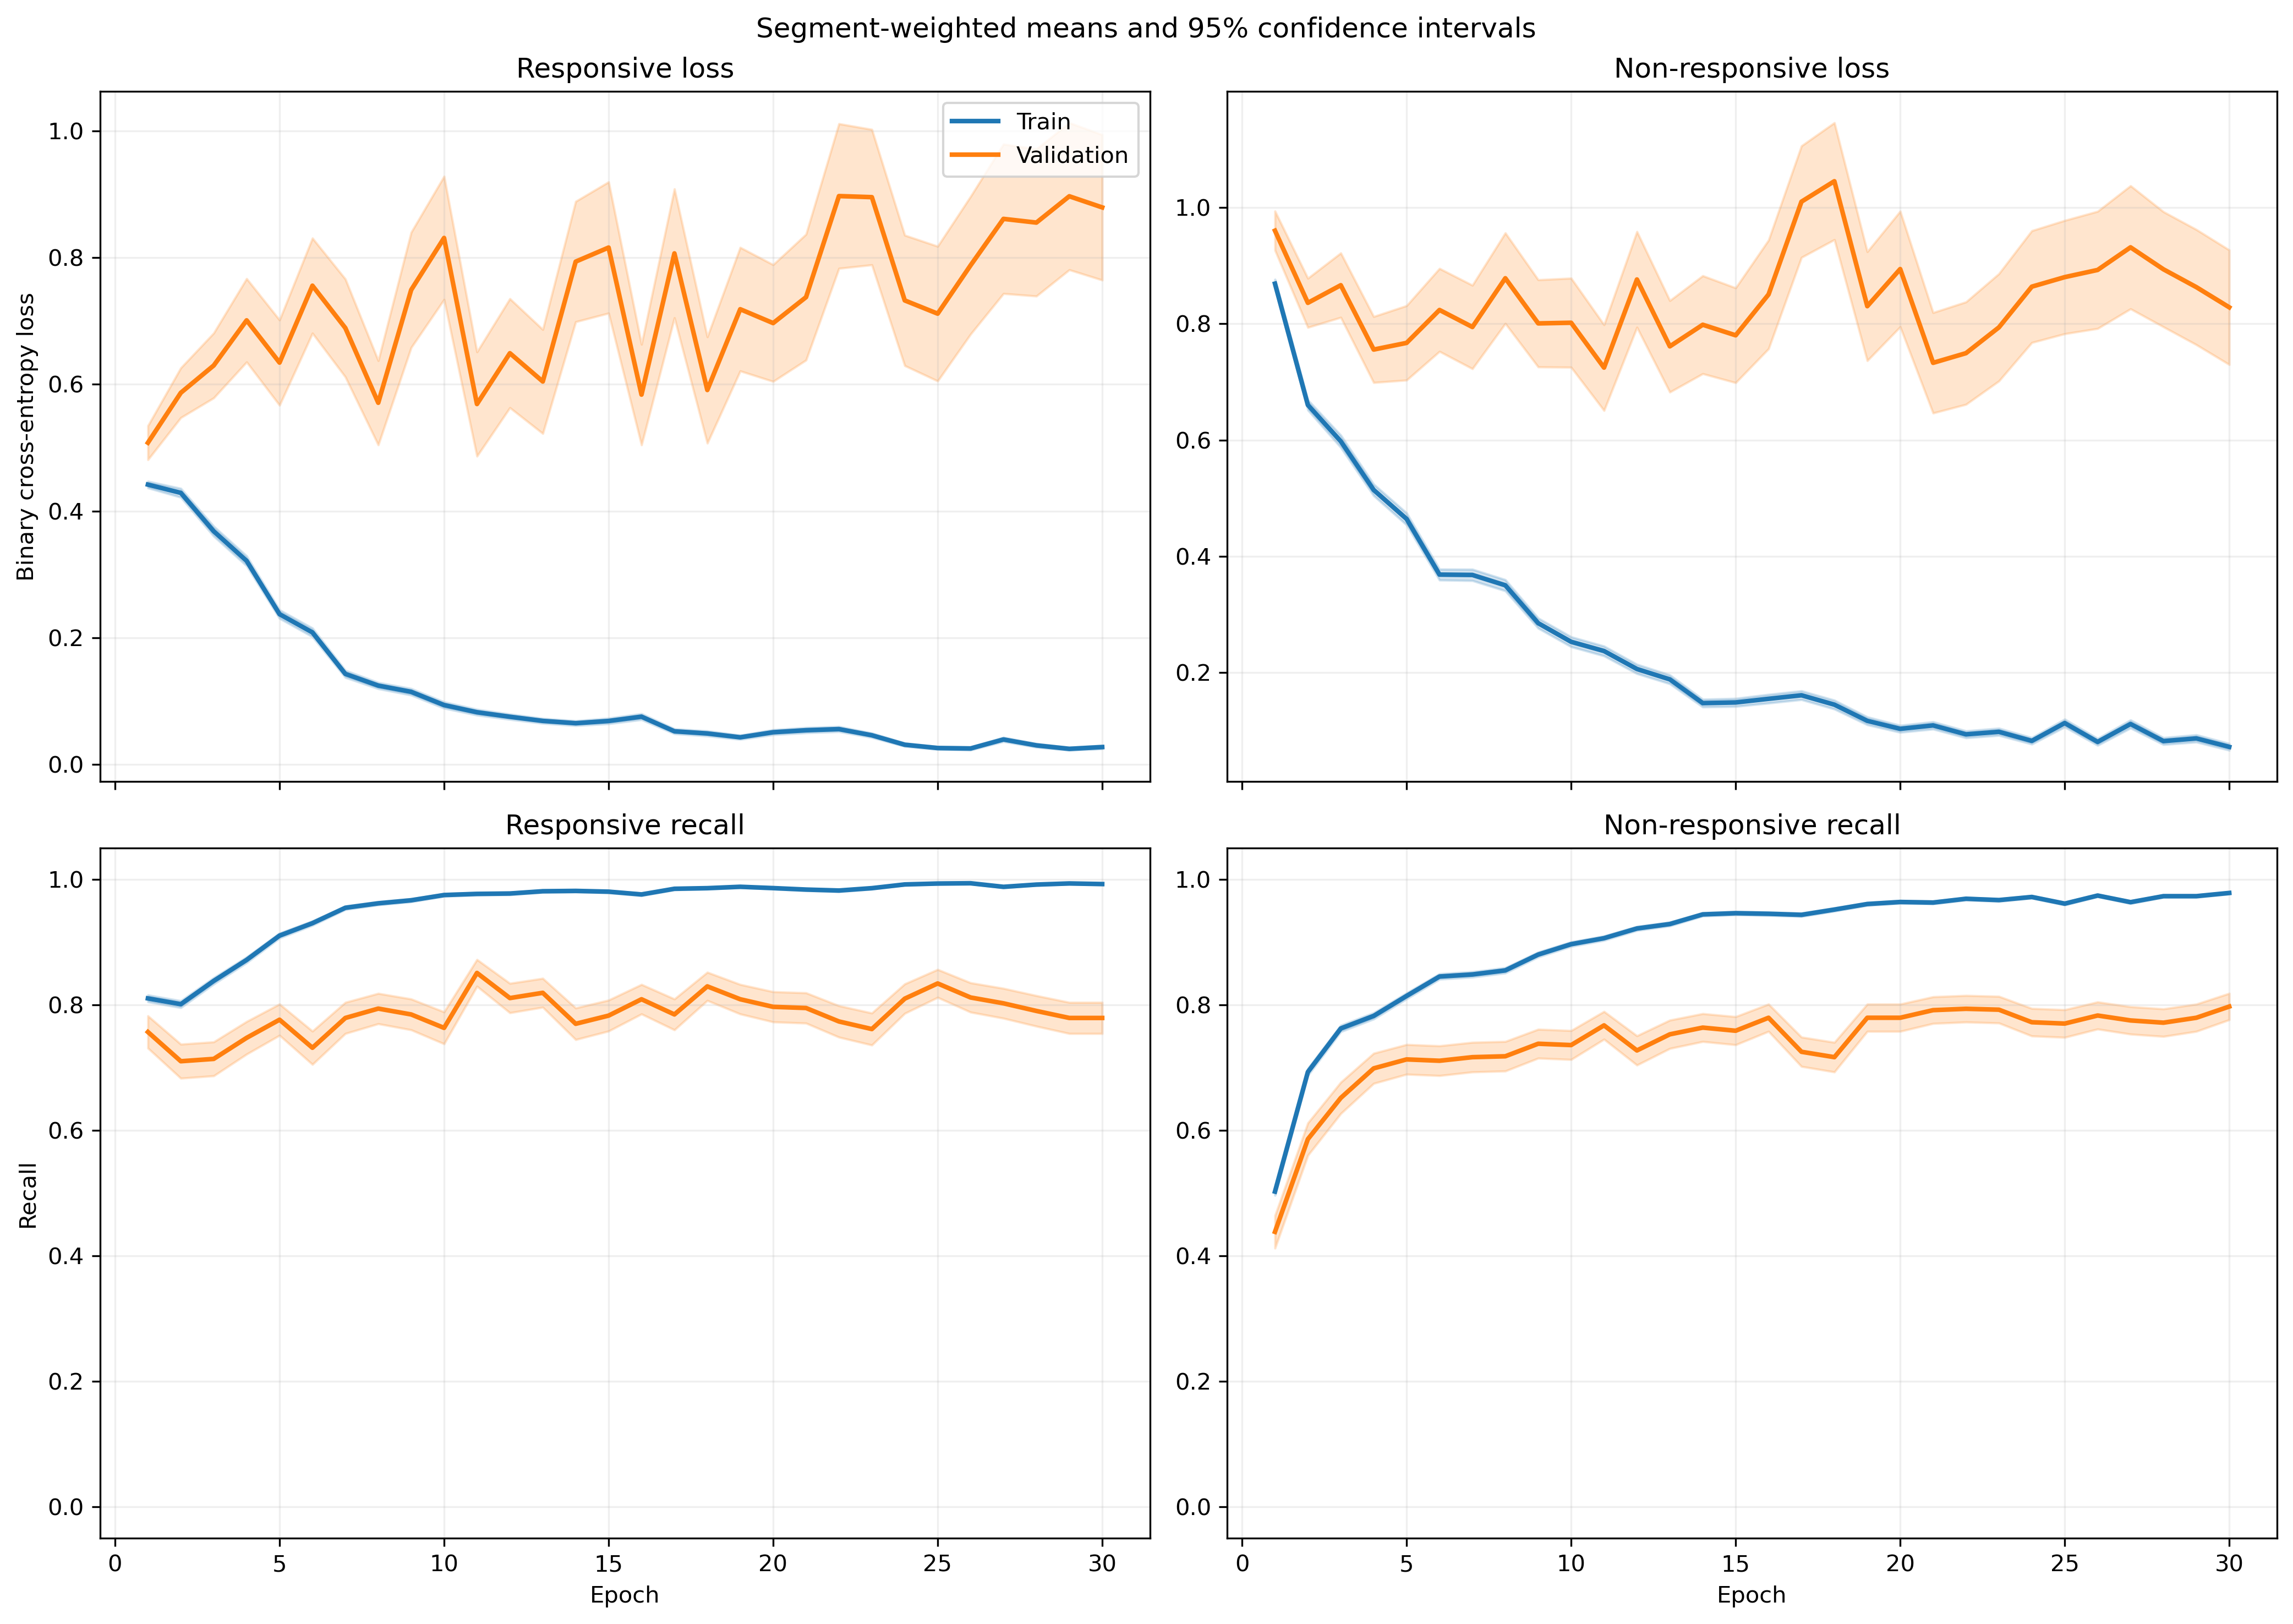

The file beside this chart, header and first rows:
fold, epoch, split, r_loss, r_loss_count, r_loss_sum, r_loss_sum_sq, r_recall, r_recall_count, r_recall_sum, r_recall_sum_sq, nr_loss, nr_loss_count, nr_loss_sum, nr_loss_sum_sq, nr_recall, nr_recall_count, nr_recall_sum, nr_recall_sum_sq
1, 1, train, 0.4822, 1063, 512.5, 417, 0.7761, 1063, 825.0, 825.0, 0.822, 1401, 1152, 1465, 0.5389, 1401, 755.0, 755.0
1, 1, validation, 0.1385, 10, 1.385, 0.2394, 1.0, 10, 10.0, 10.0, , 0, 0.0, 0.0, , 0, 0.0, 0.0
1, 2, train, 0.4131, 1063, 439.1, 511.7, 0.8166, 1063, 868.0, 868.0, 0.6268, 1401, 878.1, 1420, 0.7316, 1401, 1025, 1025
1, 2, validation, 0.09305, 10, 0.9305, 0.1127, 1.0, 10, 10.0, 10.0, , 0, 0.0, 0.0, , 0, 0.0, 0.0
1, 3, train, 0.2904, 1063, 308.7, 407.9, 0.8815, 1063, 937.0, 937.0, 0.6758, 1401, 946.7, 1983, 0.7295, 1401, 1022, 1022
1, 3, validation, 0.05856, 10, 0.5856, 0.0467, 1.0, 10, 10.0, 10.0, , 0, 0.0, 0.0, , 0, 0.0, 0.0
1, 4, train, 0.2931, 1063, 311.6, 359.7, 0.8768, 1063, 932.0, 932.0, 0.5344, 1401, 748.7, 1463, 0.7859, 1401, 1101, 1101
1, 4, validation, 0.07298, 10, 0.7298, 0.08744, 1.0, 10, 10.0, 10.0, , 0, 0.0, 0.0, , 0, 0.0, 0.0
1, 5, train, 0.2282, 1063, 242.6, 282.7, 0.9097, 1063, 967.0, 967.0, 0.4668, 1401, 654, 1379, 0.8108, 1401, 1136, 1136
1, 5, validation, 0.05345, 10, 0.5345, 0.06044, 1.0, 10, 10.0, 10.0, , 0, 0.0, 0.0, , 0, 0.0, 0.0
1, 6, train, 0.2399, 1063, 255, 344.3, 0.9087, 1063, 966.0, 966.0, 0.3388, 1401, 474.7, 981.9, 0.8587, 1401, 1203, 1203
1, 6, validation, 0.1997, 10, 1.997, 1.836, 0.9, 10, 9.0, 9.0, , 0, 0.0, 0.0, , 0, 0.0, 0.0
1, 7, train, 0.2406, 1063, 255.8, 503.4, 0.9106, 1063, 968.0, 968.0, 0.333, 1401, 466.6, 1166, 0.8658, 1401, 1213, 1213
1, 7, validation, 0.1327, 10, 1.327, 1.341, 0.9, 10, 9.0, 9.0, , 0, 0.0, 0.0, , 0, 0.0, 0.0
1, 8, train, 0.1731, 1063, 184, 268.7, 0.9389, 1063, 998.0, 998.0, 0.2648, 1401, 371, 794, 0.8872, 1401, 1243, 1243
1, 8, validation, 0.05531, 10, 0.5531, 0.08793, 1.0, 10, 10.0, 10.0, , 0, 0.0, 0.0, , 0, 0.0, 0.0
1, 9, train, 0.07343, 1063, 78.06, 90.19, 0.9793, 1063, 1041, 1041, 0.2929, 1401, 410.3, 856.2, 0.8744, 1401, 1225, 1225
1, 9, validation, 0.0435, 10, 0.435, 0.05307, 1.0, 10, 10.0, 10.0, , 0, 0.0, 0.0, , 0, 0.0, 0.0
1, 10, train, 0.1025, 1063, 109, 149.7, 0.9708, 1063, 1032, 1032, 0.2373, 1401, 332.4, 801, 0.9008, 1401, 1262, 1262
1, 10, validation, 0.02765, 10, 0.2765, 0.03192, 1.0, 10, 10.0, 10.0, , 0, 0.0, 0.0, , 0, 0.0, 0.0
1, 11, train, 0.09883, 1063, 105.1, 141, 0.9624, 1063, 1023, 1023, 0.1914, 1401, 268.2, 609.7, 0.9286, 1401, 1301, 1301
1, 11, validation, 0.1256, 10, 1.256, 1, 0.9, 10, 9.0, 9.0, , 0, 0.0, 0.0, , 0, 0.0, 0.0
1, 12, train, 0.07509, 1063, 79.82, 81.53, 0.9784, 1063, 1040, 1040, 0.1751, 1401, 245.3, 472.2, 0.9372, 1401, 1313, 1313
1, 12, validation, 0.01913, 10, 0.1913, 0.006043, 1.0, 10, 10.0, 10.0, , 0, 0.0, 0.0, , 0, 0.0, 0.0
1, 13, train, 0.1014, 1063, 107.8, 115.3, 0.9652, 1063, 1026, 1026, 0.1204, 1401, 168.7, 313, 0.9565, 1401, 1340, 1340
1, 13, validation, 0.1649, 10, 1.649, 1.617, 0.9, 10, 9.0, 9.0, , 0, 0.0, 0.0, , 0, 0.0, 0.0
1, 14, train, 0.04148, 1063, 44.1, 36.97, 0.9878, 1063, 1050, 1050, 0.1521, 1401, 213.1, 461.1, 0.9443, 1401, 1323, 1323
1, 14, validation, 0.04044, 10, 0.4044, 0.08903, 1.0, 10, 10.0, 10.0, , 0, 0.0, 0.0, , 0, 0.0, 0.0
1, 15, train, 0.07359, 1063, 78.22, 147.4, 0.9746, 1063, 1036, 1036, 0.1744, 1401, 244.4, 674.8, 0.9358, 1401, 1311, 1311
1, 15, validation, 0.0159, 10, 0.159, 0.0122, 1.0, 10, 10.0, 10.0, , 0, 0.0, 0.0, , 0, 0.0, 0.0
1, 16, train, 0.06143, 1063, 65.3, 109.3, 0.9821, 1063, 1044, 1044, 0.1984, 1401, 277.9, 804.6, 0.9279, 1401, 1300, 1300
1, 16, validation, 0.0102, 10, 0.102, 0.002522, 1.0, 10, 10.0, 10.0, , 0, 0.0, 0.0, , 0, 0.0, 0.0
1, 17, train, 0.03913, 1063, 41.59, 98.95, 0.9906, 1063, 1053, 1053, 0.2033, 1401, 284.8, 977.4, 0.935, 1401, 1310, 1310
1, 17, validation, 0.001942, 10, 0.01942, 4.4857462626168854e-05, 1.0, 10, 10.0, 10.0, , 0, 0.0, 0.0, , 0, 0.0, 0.0
1, 18, train, 0.07466, 1063, 79.36, 201.5, 0.9774, 1063, 1039, 1039, 0.09016, 1401, 126.3, 344.9, 0.9679, 1401, 1356, 1356
1, 18, validation, 0.01325, 10, 0.1325, 0.002973, 1.0, 10, 10.0, 10.0, , 0, 0.0, 0.0, , 0, 0.0, 0.0
1, 19, train, 0.05857, 1063, 62.26, 106, 0.9793, 1063, 1041, 1041, 0.09824, 1401, 137.6, 353.5, 0.9629, 1401, 1349, 1349
1, 19, validation, 0.04764, 10, 0.4764, 0.0583, 1.0, 10, 10.0, 10.0, , 0, 0.0, 0.0, , 0, 0.0, 0.0
1, 20, train, 0.02267, 1063, 24.1, 20.05, 0.9972, 1063, 1060, 1060, 0.1618, 1401, 226.7, 531.2, 0.9372, 1401, 1313, 1313
1, 20, validation, 0.04083, 10, 0.4083, 0.08354, 1.0, 10, 10.0, 10.0, , 0, 0.0, 0.0, , 0, 0.0, 0.0
1, 21, train, 0.03376, 1063, 35.88, 20.71, 0.9944, 1063, 1057, 1057, 0.209, 1401, 292.9, 604.2, 0.9215, 1401, 1291, 1291
1, 21, validation, 0.009866, 10, 0.09866, 0.002781, 1.0, 10, 10.0, 10.0, , 0, 0.0, 0.0, , 0, 0.0, 0.0
1, 22, train, 0.04569, 1063, 48.56, 74.05, 0.9878, 1063, 1050, 1050, 0.1051, 1401, 147.2, 449.3, 0.9672, 1401, 1355, 1355
1, 22, validation, 0.002717, 10, 0.02717, 0.0001322, 1.0, 10, 10.0, 10.0, , 0, 0.0, 0.0, , 0, 0.0, 0.0
1, 23, train, 0.02069, 1063, 22, 10.25, 0.9934, 1063, 1056, 1056, 0.1218, 1401, 170.6, 504.7, 0.9615, 1401, 1347, 1347
1, 23, validation, 0.004764, 10, 0.04764, 0.0004176, 1.0, 10, 10.0, 10.0, , 0, 0.0, 0.0, , 0, 0.0, 0.0
1, 24, train, 0.03742, 1063, 39.78, 58.88, 0.9887, 1063, 1051, 1051, 0.04934, 1401, 69.12, 200.2, 0.9872, 1401, 1383, 1383
1, 24, validation, 0.009288, 10, 0.09288, 0.002917, 1.0, 10, 10.0, 10.0, , 0, 0.0, 0.0, , 0, 0.0, 0.0
1, 25, train, 0.03464, 1063, 36.82, 27.2, 0.9878, 1063, 1050, 1050, 0.108, 1401, 151.3, 343.5, 0.9636, 1401, 1350, 1350
1, 25, validation, 0.07295, 10, 0.7295, 0.2191, 1.0, 10, 10.0, 10.0, , 0, 0.0, 0.0, , 0, 0.0, 0.0
1, 26, train, 0.02487, 1063, 26.44, 20.55, 0.9934, 1063, 1056, 1056, 0.09519, 1401, 133.4, 391.9, 0.9665, 1401, 1354, 1354
1, 26, validation, 0.006046, 10, 0.06046, 0.0006113, 1.0, 10, 10.0, 10.0, , 0, 0.0, 0.0, , 0, 0.0, 0.0
1, 27, train, 0.02422, 1063, 25.74, 41.04, 0.9953, 1063, 1058, 1058, 0.06774, 1401, 94.9, 293, 0.9779, 1401, 1370, 1370
1, 27, validation, 0.003933, 10, 0.03933, 0.0004701, 1.0, 10, 10.0, 10.0, , 0, 0.0, 0.0, , 0, 0.0, 0.0
1, 28, train, 0.06913, 1063, 73.48, 192, 0.9755, 1063, 1037, 1037, 0.06357, 1401, 89.06, 329.2, 0.9822, 1401, 1376, 1376
1, 28, validation, 0.02474, 10, 0.2474, 0.05362, 1.0, 10, 10.0, 10.0, , 0, 0.0, 0.0, , 0, 0.0, 0.0
1, 29, train, 0.01978, 1063, 21.02, 9.978, 0.9953, 1063, 1058, 1058, 0.05511, 1401, 77.21, 286.4, 0.9836, 1401, 1378, 1378
1, 29, validation, 0.002307, 10, 0.02307, 0.0001759, 1.0, 10, 10.0, 10.0, , 0, 0.0, 0.0, , 0, 0.0, 0.0
1, 30, train, 0.02863, 1063, 30.43, 42.3, 0.9906, 1063, 1053, 1053, 0.1372, 1401, 192.2, 793.5, 0.9629, 1401, 1349, 1349
1, 30, validation, 0.001593, 10, 0.01593, 0.0001061, 1.0, 10, 10.0, 10.0, , 0, 0.0, 0.0, , 0, 0.0, 0.0
... 1,140 more rows
